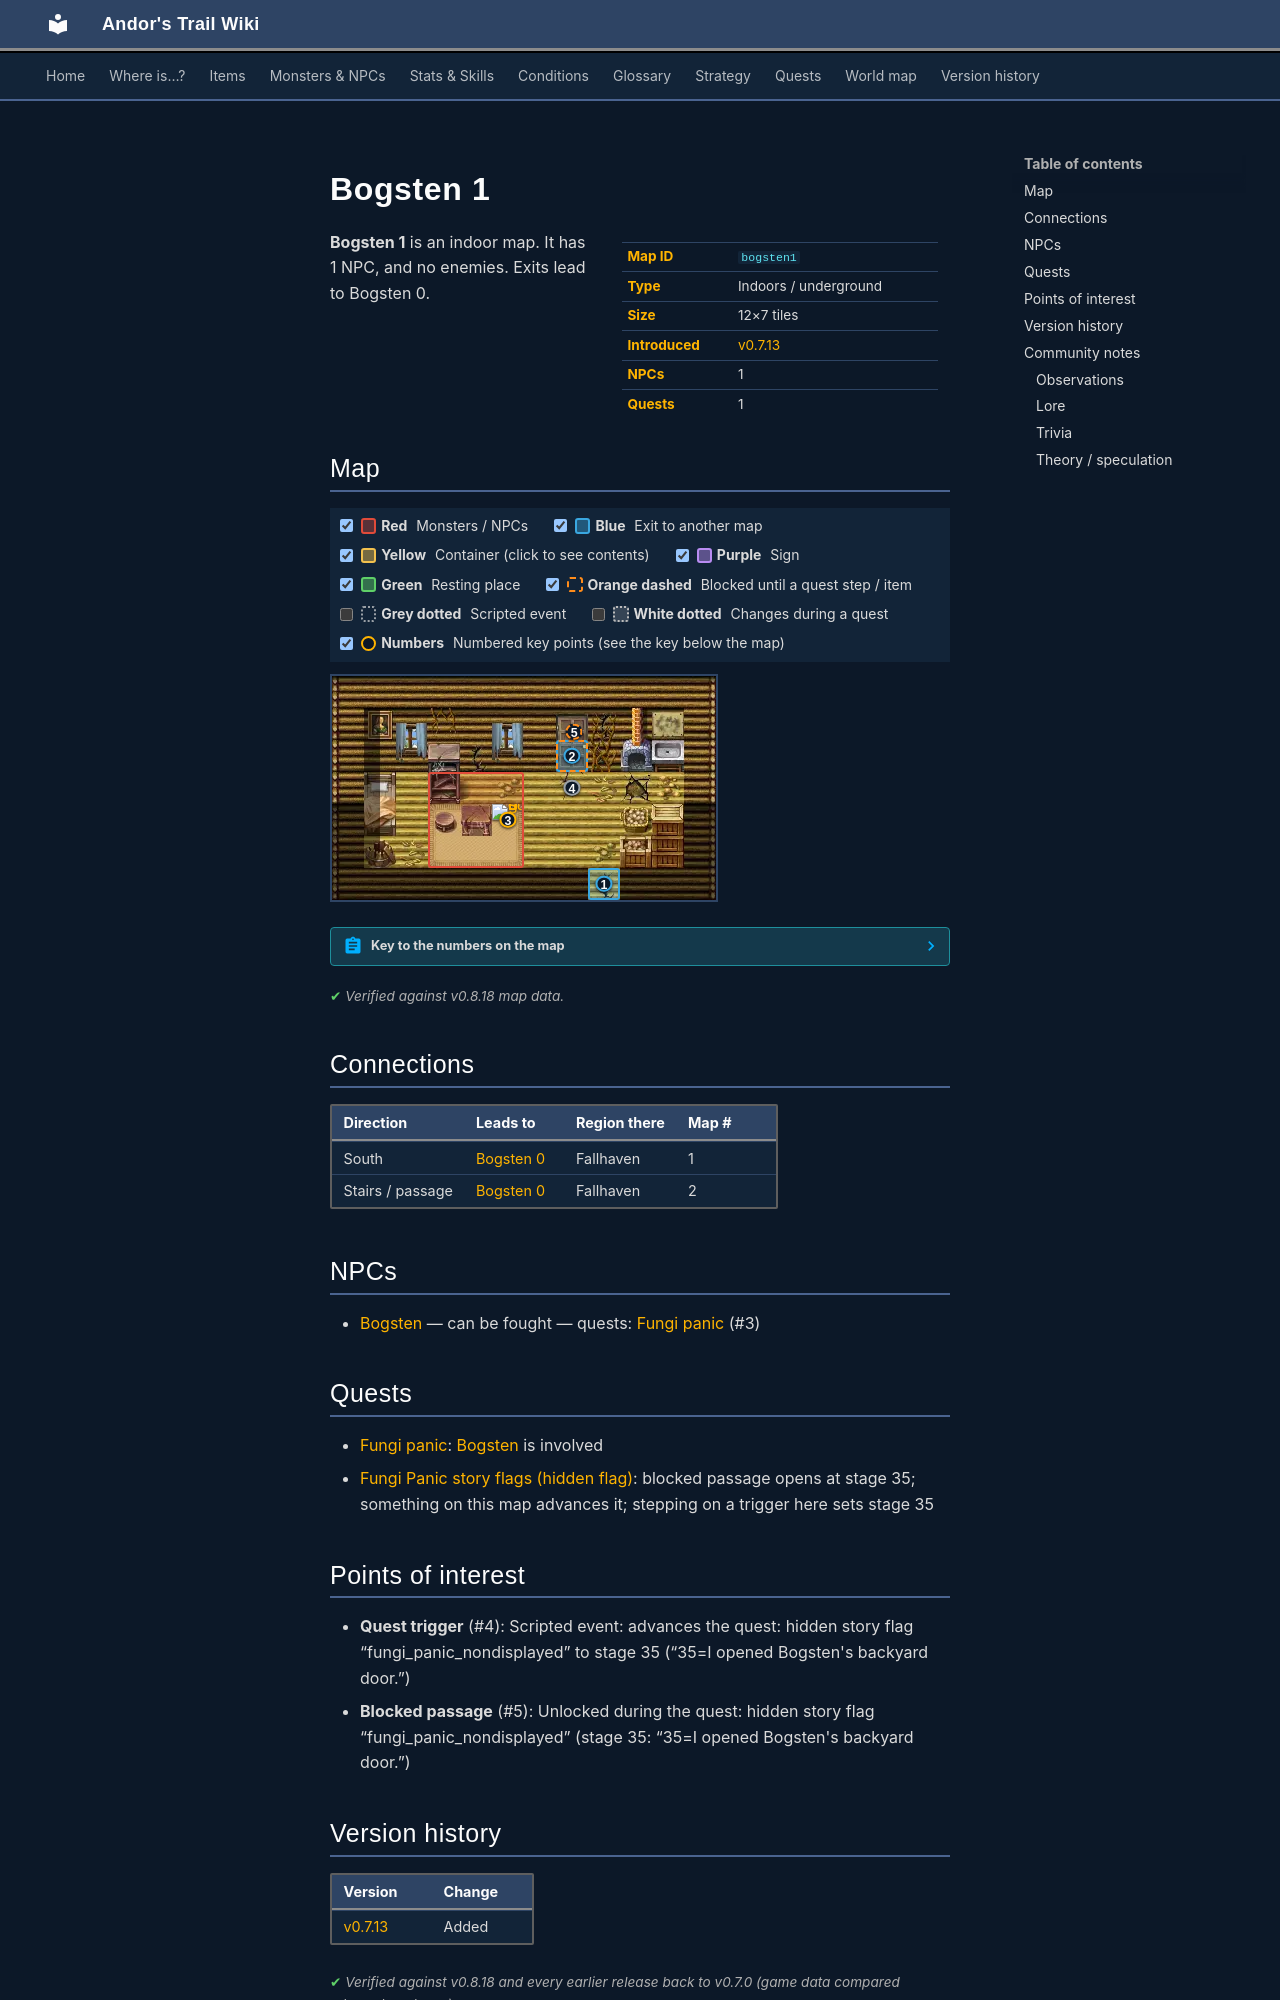

repository: asdfghjkl628/Andor-s-Trail-Wikiiii · page: maps/bogsten1/index.html · generator: mkdocs

---
description: "Bogsten 1 is an indoor location in Andor's Trail. NPCs: Bogsten. Exits to Bogsten 0."
---

# Bogsten 1

<div class="infobox" markdown>

| | |
|---|---|
| **Map ID** | `bogsten1` |
| **Type** | Indoors / underground |
| **Size** | 12×7 tiles |
| **Introduced** | [v0.7.13](../versions/0.7.13.md) |
| **NPCs** | 1 |
| **Quests** | 1 |

</div>

**Bogsten 1** is an indoor map. It has 1 NPC, and no enemies. Exits lead to Bogsten 0.

## Map

<div class="map-legend" markdown="0"><label class="lg"><input type="checkbox" data-t="spawn" checked><span class="sw sw-spawn"></span><b>Red</b>&nbsp;Monsters / NPCs</label><label class="lg"><input type="checkbox" data-t="mapchange" checked><span class="sw sw-mapchange"></span><b>Blue</b>&nbsp;Exit to another map</label><label class="lg"><input type="checkbox" data-t="container" checked><span class="sw sw-container"></span><b>Yellow</b>&nbsp;Container (click to see contents)</label><label class="lg"><input type="checkbox" data-t="sign" checked><span class="sw sw-sign"></span><b>Purple</b>&nbsp;Sign</label><label class="lg"><input type="checkbox" data-t="rest" checked><span class="sw sw-rest"></span><b>Green</b>&nbsp;Resting place</label><label class="lg"><input type="checkbox" data-t="key" checked><span class="sw sw-key"></span><b>Orange dashed</b>&nbsp;Blocked until a quest step / item</label><label class="lg"><input type="checkbox" data-t="script"><span class="sw sw-script"></span><b>Grey dotted</b>&nbsp;Scripted event</label><label class="lg"><input type="checkbox" data-t="replace"><span class="sw sw-replace"></span><b>White dotted</b>&nbsp;Changes during a quest</label><label class="lg"><input type="checkbox" data-t="pin" checked><span class="sw sw-pin"></span><b>Numbers</b>&nbsp;Numbered key points (see the key below the map)</label></div>

<div class="map-wrap hide-script hide-replace" markdown="0"><img src="../../assets/maps/bogsten1.webp" alt="Map of Bogsten 1" width="384" height="224" loading="lazy"><a id="place-exit_south" class="mo mo-mapchange" href="../bogsten0/#place-house_entrance" title="Exit to Bogsten 0" style="left:66.667%;top:85.714%;width:8.333%;height:14.286%"></a><a id="place-exit_north" class="mo mo-mapchange" href="../bogsten0/#place-backyard_entrance" title="Exit to Bogsten 0" style="left:58.333%;top:28.571%;width:8.333%;height:14.286%"></a><a class="mo mo-script" href="../../quests/fungi_panic_nondisplayed/#stage-35" title="Scripted event: advances the quest: hidden story flag “fungi_panic_nondisplayed” to stage 35 (“35=I opened Bogsten&#x27;s backyard door.”)" style="left:50.000%;top:42.857%;width:25.000%;height:14.286%"></a><span class="mo mo-spawn" title="Spawns: Bogsten" style="left:25.000%;top:42.857%;width:25.000%;height:42.857%"></span><a class="mo mo-key" href="../../quests/fungi_panic_nondisplayed/#stage-35" title="Unlocked during the quest: hidden story flag “fungi_panic_nondisplayed” (stage 35: “35=I opened Bogsten&#x27;s backyard door.”)" style="left:58.333%;top:28.571%;width:8.333%;height:14.286%"></a><span class="mo mo-replace" title="This area changes when a scripted event activates it" style="left:58.333%;top:14.286%;width:8.333%;height:28.571%"></span><a class="mob" href="../../monsters/bogsten/" title="Bogsten" style="left:41.667%;top:57.143%;width:8.333%;height:14.286%"><img src="../../assets/icons/monsters/monsters_rltiles1_77.png" alt="Bogsten"></a><a class="pin pin-exit" href="#key-1" style="left:70.833%;top:92.857%" title="Exit (south): to [Bogsten 0](bogsten0.md)">1</a><a class="pin pin-exit" href="#key-2" style="left:62.500%;top:35.714%" title="Exit (stairs / passage): to [Bogsten 0](bogsten0.md)">2</a><a id="pin-npc-bogsten" class="pin pin-npc" href="#key-3" style="left:45.833%;top:64.286%" title="[Bogsten](../../monsters/bogsten.md): 1 quest">3</a><a class="pin pin-script" href="#key-4" style="left:62.500%;top:50.000%" title="Quest trigger: Scripted event: advances the quest: hidden story flag “fungi_panic_nondisplayed” to stage 35 (“35=I opened Bogsten&#x27;s backyard door.”)">4</a><a class="pin pin-key" href="#key-5" style="left:63.048%;top:25.001%" title="Blocked passage: Unlocked during the quest: hidden story flag “fungi_panic_nondisplayed” (stage 35: “35=I opened Bogsten&#x27;s backyard door.”)">5</a></div>

??? abstract "Key to the numbers on the map"

    | # | What | Details |
    |---|---|---|
    | <span id="key-1"></span>1 | Exit (south) | to [Bogsten 0](bogsten0.md) |
    | <span id="key-2"></span>2 | Exit (stairs / passage) | to [Bogsten 0](bogsten0.md) |
    | <span id="key-3"></span>3 | [Bogsten](../monsters/bogsten.md) | 1 quest |
    | <span id="key-4"></span>4 | Quest trigger | Scripted event: advances the quest: hidden story flag “fungi_panic_nondisplayed” to stage 35 (“35=I opened Bogsten's backyard door.”) |
    | <span id="key-5"></span>5 | Blocked passage | Unlocked during the quest: hidden story flag “fungi_panic_nondisplayed” (stage 35: “35=I opened Bogsten's backyard door.”) |


<p class="verified">Verified against v0.8.18 map data.</p>

## Connections

| Direction | Leads to | Region there | Map # |
|---|---|---|---|
| South | [Bogsten 0](bogsten0.md) | Fallhaven | 1 |
| Stairs / passage | [Bogsten 0](bogsten0.md) | Fallhaven | 2 |

## NPCs

- [Bogsten](../monsters/bogsten.md) — can be fought — quests: [Fungi panic](../quests/fungi_panic.md) (#3)

## Quests

- [Fungi panic](../quests/fungi_panic.md): [Bogsten](../monsters/bogsten.md) is involved
- [Fungi Panic story flags (hidden flag)](../quests/fungi_panic_nondisplayed.md): blocked passage opens at stage 35; something on this map advances it; stepping on a trigger here sets stage 35

## Points of interest

- **Quest trigger** (#4): Scripted event: advances the quest: hidden story flag “fungi_panic_nondisplayed” to stage 35 (“35=I opened Bogsten's backyard door.”)
- **Blocked passage** (#5): Unlocked during the quest: hidden story flag “fungi_panic_nondisplayed” (stage 35: “35=I opened Bogsten's backyard door.”)


## Version history

| Version | Change |
|---|---|
| [v0.7.13](../versions/0.7.13.md) | Added |

<p class="verified">Verified against v0.8.18 and every earlier release back to v0.7.0 (game data compared release by release).</p>


## Community notes

<small>Written by players, not generated from game data. **Observations**: what players notice in-game · **Lore**: the in-world story · **Trivia**: real-world facts, references, development history · **Theory / speculation**: unconfirmed ideas; may just be unfinished content</small>
